2-way image classification set "images" from GitHub (labib116/sylvan-tinyml-models-and-datasets); label vocabulary: healthy, unhealthy.

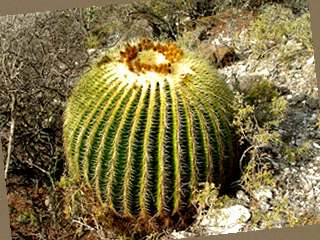
Label: healthy

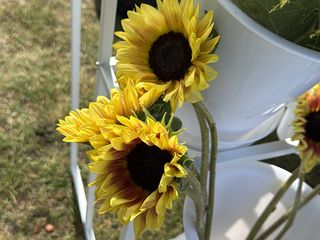
Label: healthy

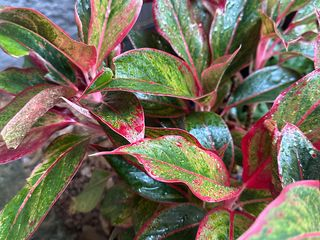
Label: healthy

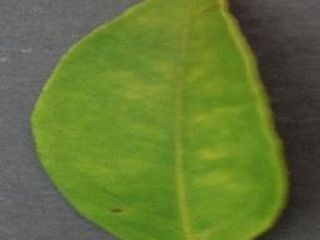
Label: unhealthy

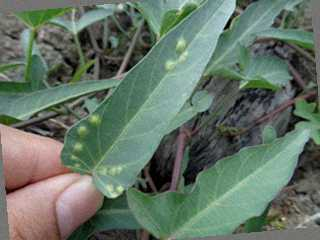
Label: unhealthy

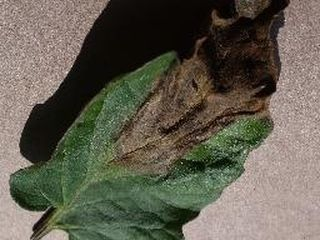
Label: unhealthy
